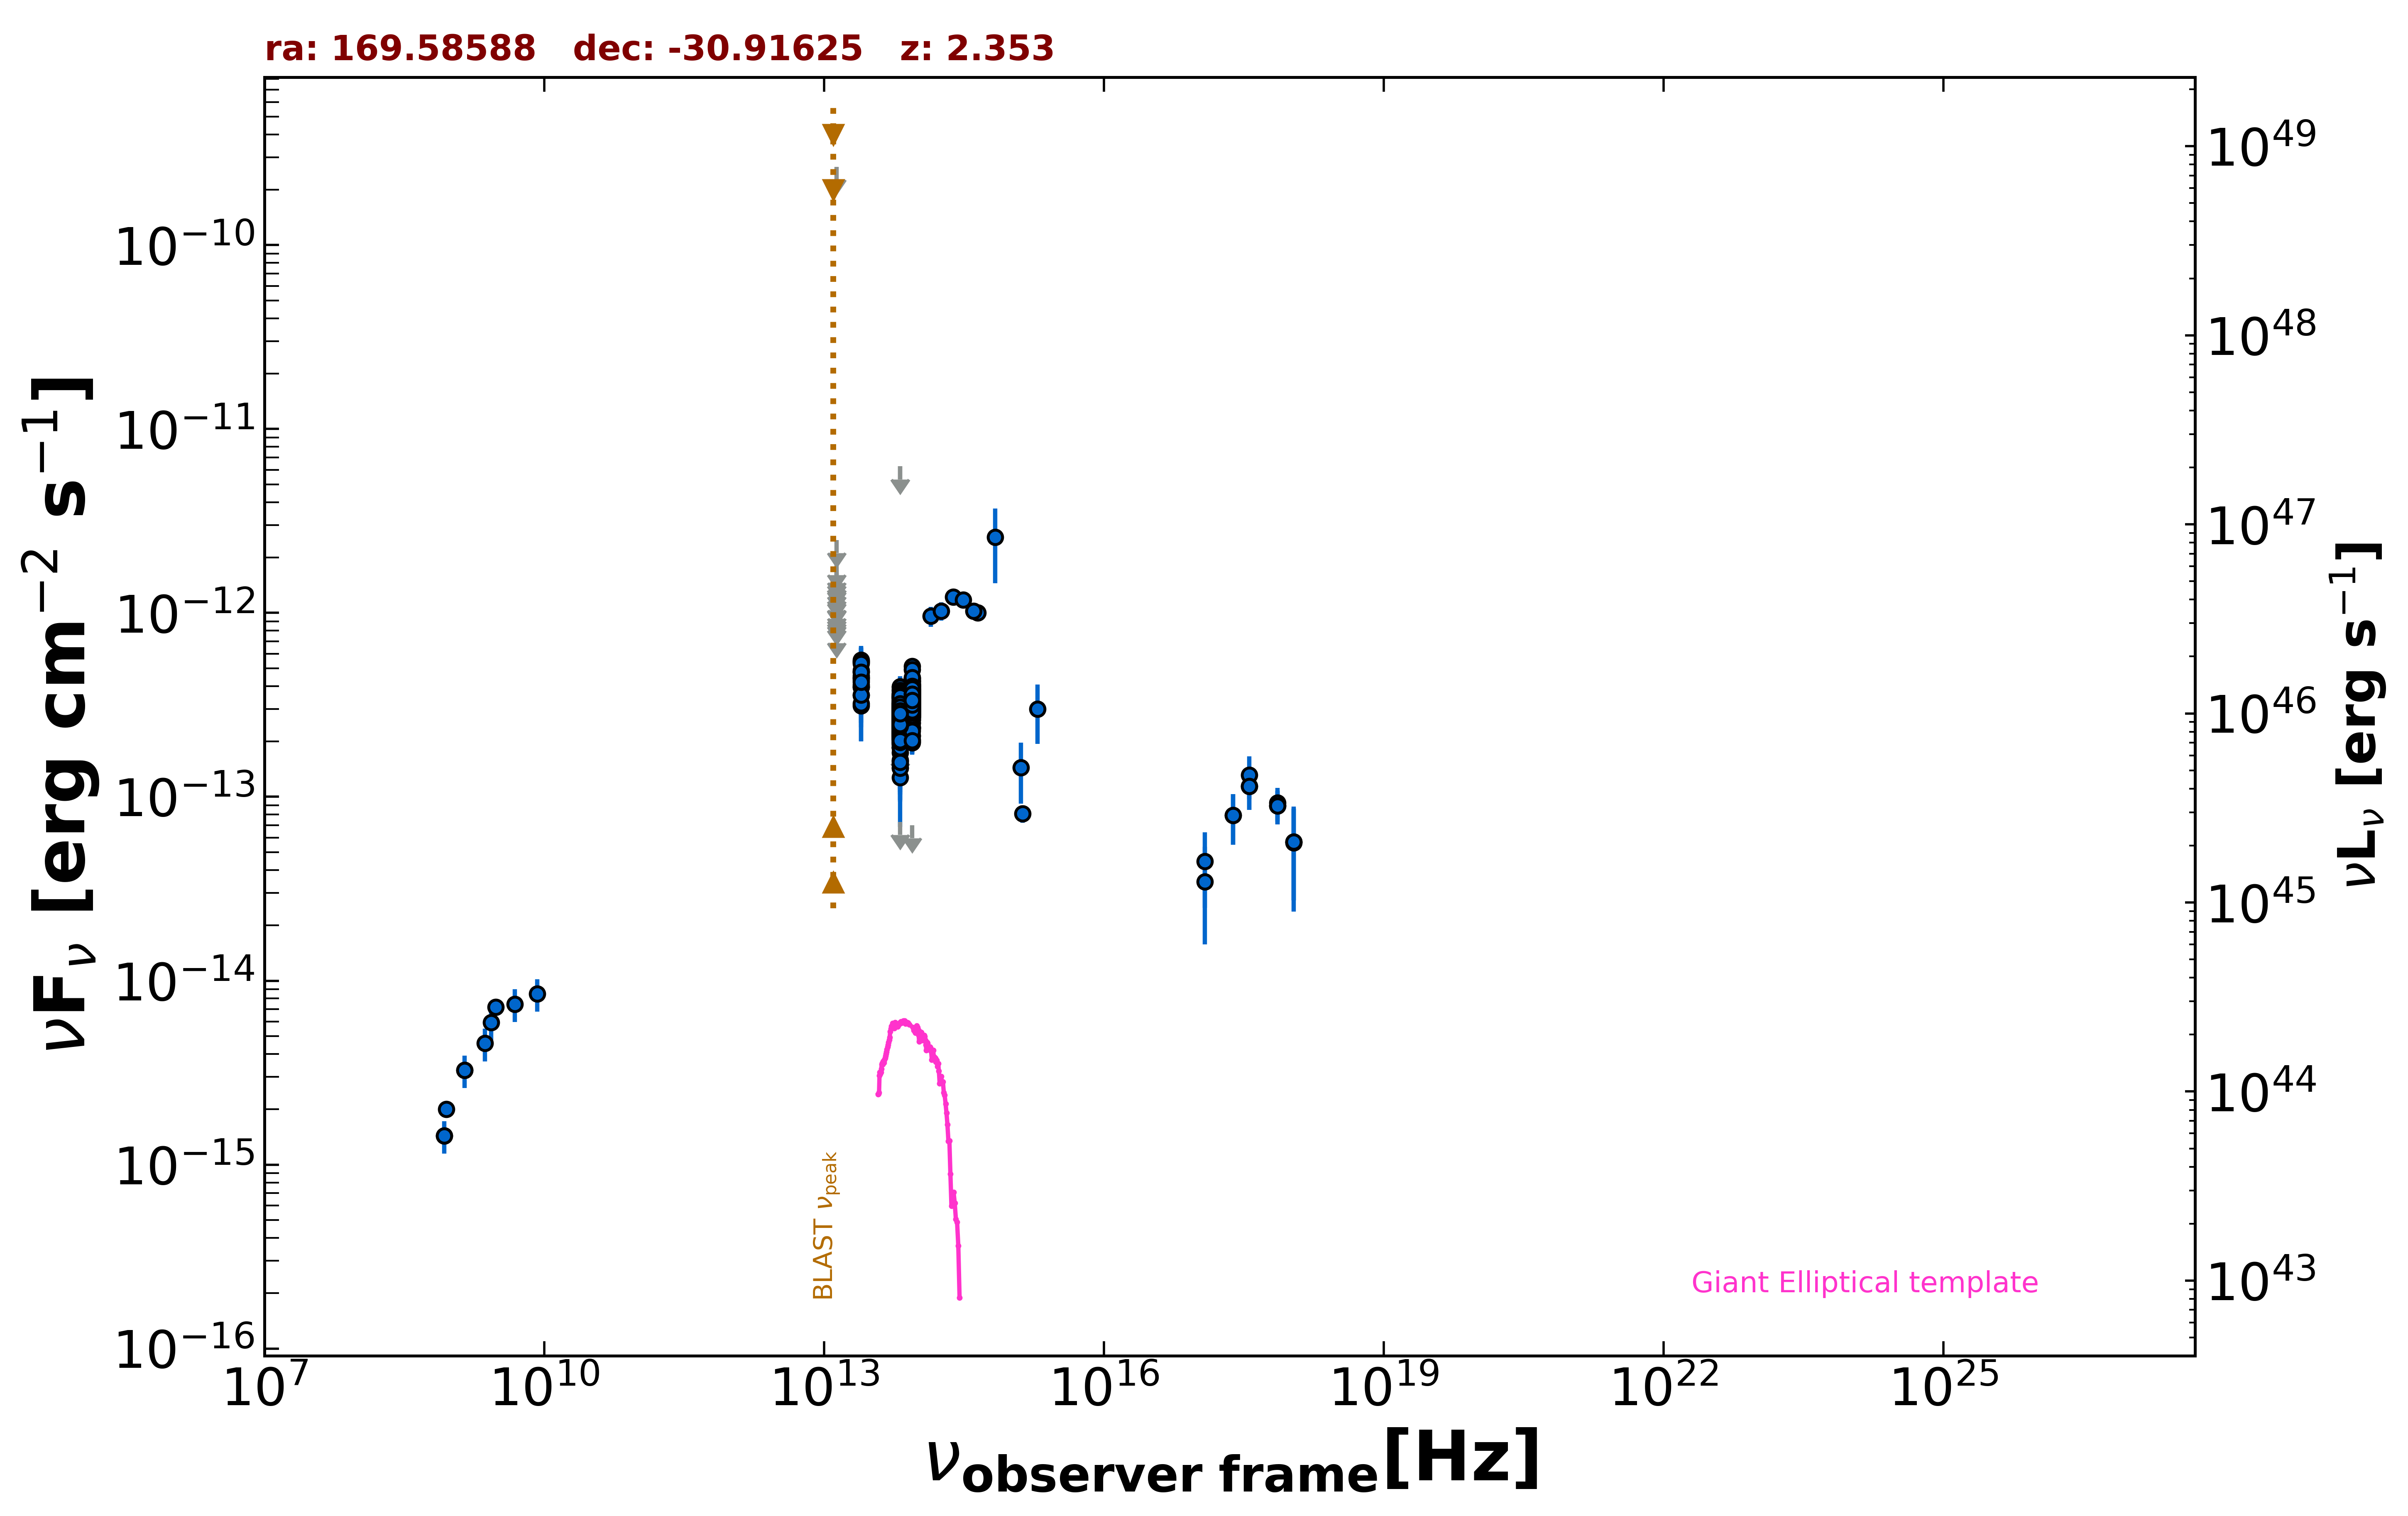

Source data for this figure (header and first rows):
freq., flux, err_flux, MJD_start, MJD_end, flag, catalog, reference
1.400e+09, 3.265e-15, 9.800e-17, 55000, 55000, , NVSS, Condon et al. 1998  AJ  115  1693
8.870e+08, 2.005e-15, 1.445e-16, 55000, 55000, , RACS, Hale et al. 2021  PASA  38  e058
8.430e+08, 1.437e-15, 4.650e-17, 55000, 55000, , SUMSS, Manch et al. 2003  MNRAS  342  1117
3.000e+09, 7.209e-15, 8.200e-17, 55000, 55000, , VLASSQL, Gordon et al. 2021  ApJS  255  30
2.418e+17, 7.919e-14, 2.440e-14, 55226, 55227, , 1OUSX, Giommi et al. in preparation
3.627e+17, 1.139e-13, 2.920e-14, 55226, 55227, , 1OUSX, Giommi et al. in preparation
7.253e+17, 8.930e-14, 1.840e-14, 55226, 55227, , 1OUSX, Giommi et al. in preparation
1.088e+18, 5.685e-14, 2.945e-14, 55226, 55227, , 1OUSX, Giommi et al. in preparation
7.253e+17, 9.265e-14, 1.943e-14, 55000, 55000, , 2SXPS, Evans et al. 2020  ApJS  247  54
1.209e+17, 3.461e-14, 1.885e-14, 55000, 55000, , 2SXPS, Evans et al. 2020  ApJS  247  54
3.627e+17, 1.316e-13, 3.458e-14, 55000, 55000, , 2SXPS, Evans et al. 2020  ApJS  247  54
1.088e+18, 5.619e-14, 3.241e-14, 55000, 55000, , 2SXPS, Evans et al. 2020  ApJS  247  54
1.389e+14, 9.602e-13, 1.187e-13, 55000, 55000, , 2MASS, Skrutskie et al. 2006  AJ  131  1163
1.804e+14, 1.024e-12, 1.170e-13, 55000, 55000, , 2MASS, Skrutskie et al. 2006  AJ  131  1163
2.427e+14, 1.218e-12, 1.160e-13, 55000, 55000, , 2MASS, Skrutskie et al. 2006  AJ  131  1163
8.817e+13, 3.296e-13, 2.550e-15, 55000, 55000, , UNWISE, Schlafly et al. 2019  ApJS  240  30
6.517e+13, 2.668e-13, 3.650e-15, 55000, 55000, , UNWISE, Schlafly et al. 2019  ApJS  240  30
8.817e+13, 3.284e-13, 1.000e-14, 55000, 55000, , WISE, Wright et al. 2010  AJ  140  1868
6.517e+13, 2.833e-13, 1.020e-14, 55000, 55000, , WISE, Wright et al. 2010  AJ  140  1868
2.498e+13, 4.425e-13, 4.205e-14, 55000, 55000, , WISE, Wright et al. 2010  AJ  140  1868
1.363e+13, 4.600e-13, 1.897e-13, 55000, 55000, , WISE, Wright et al. 2010  AJ  140  1868
8.817e+13, 3.297e-13, 2.585e-14, 56831, 56831, , NEOWISE, Mainzer et al. 2014  ApJ  792  30
6.517e+13, 7.309e-14, 0.000e+00, 56831, 56831, UL, NEOWISE, Mainzer et al. 2014  ApJ  792  30
8.817e+13, 4.270e-13, 2.675e-14, 56832, 56832, , NEOWISE, Mainzer et al. 2014  ApJ  792  30
6.517e+13, 2.875e-13, 3.320e-14, 56832, 56832, , NEOWISE, Mainzer et al. 2014  ApJ  792  30
8.817e+13, 3.318e-13, 2.510e-14, 56831, 56831, , NEOWISE, Mainzer et al. 2014  ApJ  792  30
6.517e+13, 2.118e-13, 5.285e-14, 56831, 56831, , NEOWISE, Mainzer et al. 2014  ApJ  792  30
8.817e+13, 3.111e-13, 3.935e-14, 56831, 56831, , NEOWISE, Mainzer et al. 2014  ApJ  792  30
6.517e+13, 3.044e-13, 3.910e-14, 56831, 56831, , NEOWISE, Mainzer et al. 2014  ApJ  792  30
8.817e+13, 3.816e-13, 2.605e-14, 56831, 56831, , NEOWISE, Mainzer et al. 2014  ApJ  792  30
6.517e+13, 2.600e-13, 4.430e-14, 56831, 56831, , NEOWISE, Mainzer et al. 2014  ApJ  792  30
8.817e+13, 3.114e-13, 4.370e-14, 56832, 56832, , NEOWISE, Mainzer et al. 2014  ApJ  792  30
6.517e+13, 3.570e-13, 3.720e-14, 56832, 56832, , NEOWISE, Mainzer et al. 2014  ApJ  792  30
8.817e+13, 4.247e-13, 2.780e-14, 56831, 56831, , NEOWISE, Mainzer et al. 2014  ApJ  792  30
6.517e+13, 3.024e-13, 3.715e-14, 56831, 56831, , NEOWISE, Mainzer et al. 2014  ApJ  792  30
8.817e+13, 3.339e-13, 2.895e-14, 56832, 56832, , NEOWISE, Mainzer et al. 2014  ApJ  792  30
6.517e+13, 2.230e-13, 3.670e-14, 56832, 56832, , NEOWISE, Mainzer et al. 2014  ApJ  792  30
8.817e+13, 3.477e-13, 2.630e-14, 56831, 56831, , NEOWISE, Mainzer et al. 2014  ApJ  792  30
6.517e+13, 3.976e-13, 5.475e-14, 56831, 56831, , NEOWISE, Mainzer et al. 2014  ApJ  792  30
8.817e+13, 3.982e-13, 2.570e-14, 56830, 56830, , NEOWISE, Mainzer et al. 2014  ApJ  792  30
6.517e+13, 3.016e-13, 3.675e-14, 56830, 56830, , NEOWISE, Mainzer et al. 2014  ApJ  792  30
8.817e+13, 3.230e-13, 3.845e-14, 56831, 56831, , NEOWISE, Mainzer et al. 2014  ApJ  792  30
6.517e+13, 2.551e-13, 3.535e-14, 56831, 56831, , NEOWISE, Mainzer et al. 2014  ApJ  792  30
8.817e+13, 4.243e-13, 2.970e-14, 56831, 56831, , NEOWISE, Mainzer et al. 2014  ApJ  792  30
6.517e+13, 2.066e-13, 4.160e-14, 56831, 56831, , NEOWISE, Mainzer et al. 2014  ApJ  792  30
8.817e+13, 3.792e-13, 2.695e-14, 56831, 56831, , NEOWISE, Mainzer et al. 2014  ApJ  792  30
6.517e+13, 2.934e-13, 5.050e-14, 56831, 56831, , NEOWISE, Mainzer et al. 2014  ApJ  792  30
8.817e+13, 3.595e-13, 2.655e-14, 56831, 56831, , NEOWISE, Mainzer et al. 2014  ApJ  792  30
6.517e+13, 3.098e-13, 3.915e-14, 56831, 56831, , NEOWISE, Mainzer et al. 2014  ApJ  792  30
8.817e+13, 3.588e-13, 3.875e-14, 56831, 56831, , NEOWISE, Mainzer et al. 2014  ApJ  792  30
6.517e+13, 3.008e-13, 3.750e-14, 56831, 56831, , NEOWISE, Mainzer et al. 2014  ApJ  792  30
8.817e+13, 3.806e-13, 3.050e-14, 57389, 57389, , NEOWISE, Mainzer et al. 2014  ApJ  792  30
6.517e+13, 2.666e-13, 3.670e-14, 57389, 57389, , NEOWISE, Mainzer et al. 2014  ApJ  792  30
8.817e+13, 3.029e-13, 2.485e-14, 56656, 56656, , NEOWISE, Mainzer et al. 2014  ApJ  792  30
6.517e+13, 2.888e-13, 5.025e-14, 56656, 56656, , NEOWISE, Mainzer et al. 2014  ApJ  792  30
8.817e+13, 3.029e-13, 2.710e-14, 56656, 56656, , NEOWISE, Mainzer et al. 2014  ApJ  792  30
6.517e+13, 3.047e-13, 4.000e-14, 56656, 56656, , NEOWISE, Mainzer et al. 2014  ApJ  792  30
8.817e+13, 3.484e-13, 3.050e-14, 56656, 56656, , NEOWISE, Mainzer et al. 2014  ApJ  792  30
6.517e+13, 2.539e-13, 3.920e-14, 56656, 56656, , NEOWISE, Mainzer et al. 2014  ApJ  792  30
8.817e+13, 4.063e-13, 2.510e-14, 56656, 56656, , NEOWISE, Mainzer et al. 2014  ApJ  792  30
... 677 more rows
